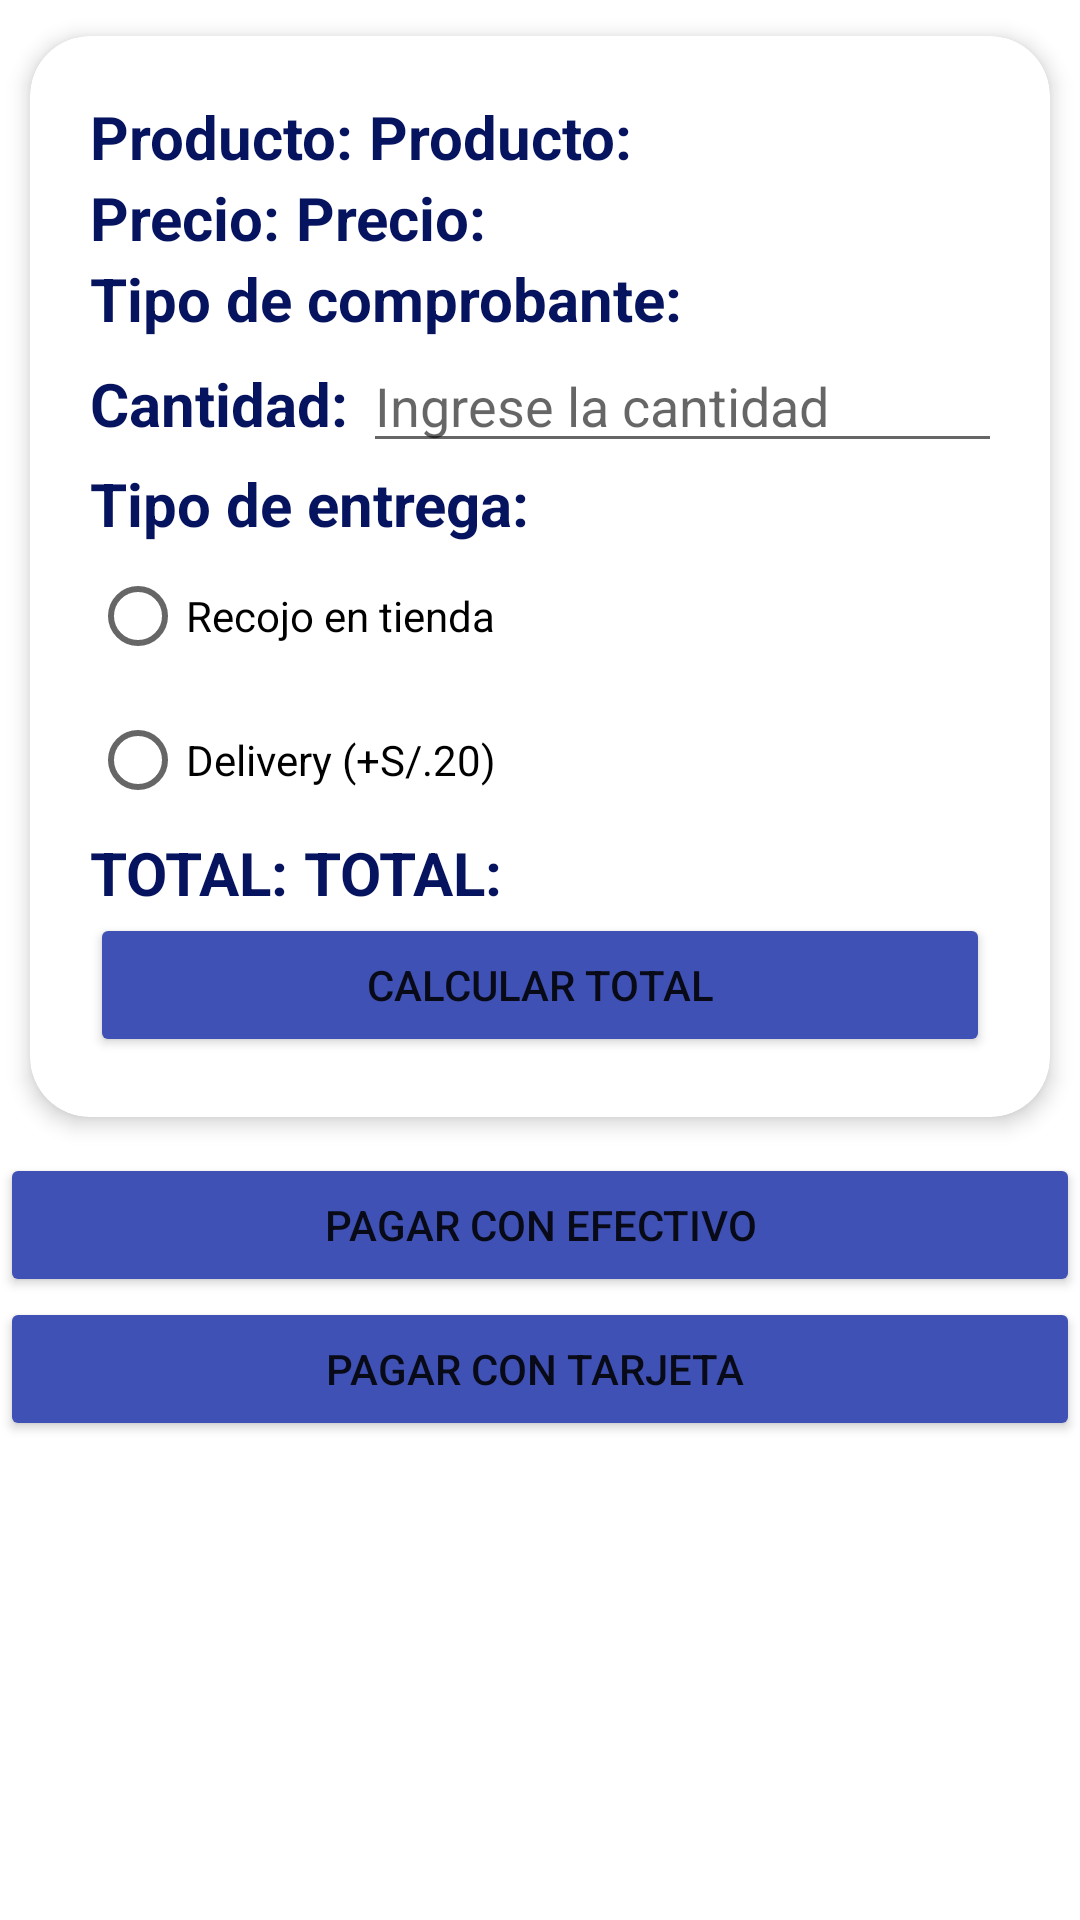

Write the Android layout XML for this screen, with the resource values it uses.
<!-- AndroidManifest.xml: application theme Theme.SisPagosDef -->
<!-- res/layout/activity_extras_ventas.xml -->
<?xml version="1.0" encoding="utf-8"?>
<LinearLayout xmlns:android="http://schemas.android.com/apk/res/android"
    xmlns:app="http://schemas.android.com/apk/res-auto"
    xmlns:tools="http://schemas.android.com/tools"
    android:layout_width="match_parent"
    android:layout_height="wrap_content"
    android:background="@drawable/fondo1"
    android:orientation="vertical"
    tools:context=".ExtrasVentasActivity">

    <androidx.cardview.widget.CardView
        android:layout_width="match_parent"
        android:layout_height="wrap_content"
        android:animateLayoutChanges="true"
        app:cardCornerRadius="20dp"
        app:cardElevation="4dp"
        app:cardUseCompatPadding="true">

        <LinearLayout
            android:layout_width="match_parent"
            android:layout_height="match_parent"
            android:layout_gravity="center_horizontal"
            android:baselineAligned="false"
            android:padding="20dp"
            android:orientation="vertical"
            android:textAlignment="center">

            <LinearLayout
                android:layout_width="match_parent"
                android:layout_height="match_parent"
                android:orientation="horizontal">

                <TextView
                    android:id="@+id/tvNombreProducto5"
                    android:layout_width="wrap_content"
                    android:layout_height="wrap_content"
                    android:text="Producto: "
                    android:textColor="#06135E"
                    android:textSize="20sp"
                    android:textStyle="bold"
                    />
                <TextView
                    android:id="@+id/tvNombreProductoex"
                    android:layout_width="wrap_content"
                    android:layout_height="wrap_content"
                    android:text="Producto: "
                    android:textColor="#06135E"
                    android:textSize="20sp"
                    android:textStyle="bold"
                    />
            </LinearLayout>

            <LinearLayout
                android:layout_width="match_parent"
                android:layout_height="match_parent"
                android:orientation="horizontal">

                <TextView
                    android:id="@+id/tvPrecioProducto5"
                    android:layout_width="wrap_content"
                    android:layout_height="wrap_content"
                    android:text="Precio: "
                    android:textColor="#06135E"
                    android:textSize="20sp"
                    android:textStyle="bold" />
                <TextView
                    android:id="@+id/tvPrecioProductoex"
                    android:layout_width="wrap_content"
                    android:layout_height="wrap_content"
                    android:text="Precio: "
                    android:textColor="#06135E"
                    android:textSize="20sp"
                    android:textStyle="bold" />
            </LinearLayout>

            <LinearLayout
                android:layout_width="match_parent"
                android:layout_height="match_parent"
                android:orientation="horizontal">

                <TextView
                    android:id="@+id/tvTipoComprobante5"
                    android:layout_width="wrap_content"
                    android:layout_height="wrap_content"
                    android:text="Tipo de comprobante: "
                    android:textColor="#06135E"
                    android:textSize="20sp"
                    android:textStyle="bold" />
                <TextView
                    android:id="@+id/tvTipoComprobanteex"
                    android:layout_width="wrap_content"
                    android:layout_height="wrap_content"
                    android:text=" "
                    android:textColor="#06135E"
                    android:textSize="20sp"
                    android:textStyle="bold" />
            </LinearLayout>

            <LinearLayout
                android:layout_width="wrap_content"
                android:layout_height="wrap_content"
                android:orientation="horizontal">

                <TextView
                    android:id="@+id/tvCantidadProducto5"
                    android:layout_width="wrap_content"
                    android:layout_height="wrap_content"
                    android:text="Cantidad: "
                    android:textColor="#06135E"
                    android:textSize="20sp"
                    android:textStyle="bold" />

                <EditText
                    android:id="@+id/edtCantidadex"
                    android:layout_width="260dp"
                    android:layout_height="wrap_content"
                    android:ems="10"
                    android:inputType="textPersonName"
                    android:hint="Ingrese la cantidad"
                    />
            </LinearLayout>

            <LinearLayout
                android:layout_width="match_parent"
                android:layout_height="match_parent"
                android:orientation="vertical">

                <TextView
                    android:id="@+id/textView5"
                    android:layout_width="match_parent"
                    android:layout_height="wrap_content"
                    android:text="Tipo de entrega: "
                    android:textColor="#06135E"
                    android:textSize="20sp"
                    android:textStyle="bold" />

                <RadioGroup
                    android:layout_width="match_parent"
                    android:layout_height="match_parent" >

                    <RadioButton
                        android:id="@+id/rbRecojotiendaex"
                        android:layout_width="match_parent"
                        android:layout_height="wrap_content"
                        android:text="Recojo en tienda" />

                    <RadioButton
                        android:id="@+id/rbDeliveryex"
                        android:layout_width="match_parent"
                        android:layout_height="wrap_content"
                        android:text="Delivery (+S/.20)" />
                </RadioGroup>

                <LinearLayout
                    android:layout_width="match_parent"
                    android:layout_height="match_parent"
                    android:orientation="horizontal">
                <TextView
                    android:id="@+id/tvTotalProducto5"
                    android:layout_width="wrap_content"
                    android:layout_height="wrap_content"
                    android:text="TOTAL: "
                    android:textColor="#06135E"
                    android:textSize="20sp"
                    android:textStyle="bold" />
                    <TextView
                        android:id="@+id/tvTotalProductoex"
                        android:layout_width="wrap_content"
                        android:layout_height="wrap_content"
                        android:text="TOTAL:"
                        android:textColor="#06135E"
                        android:textSize="20sp"
                        android:textStyle="bold" />

                </LinearLayout>
                <Button
                    android:id="@+id/btncalculartotalex"
                    android:layout_width="match_parent"
                    android:layout_height="wrap_content"
                    android:backgroundTint="#3F51B5"
                    android:text="CALCULAR TOTAL"
                    app:cornerRadius="20dp"/>
            </LinearLayout>
        </LinearLayout>
    </androidx.cardview.widget.CardView>
    <Button
        android:id="@+id/btnpagoefectivo"
        android:layout_width="match_parent"
        android:layout_height="wrap_content"
        android:backgroundTint="#3F51B5"
        android:text="PAGAR CON EFECTIVO"
        app:cornerRadius="20dp" />
    <Button
        android:id="@+id/btnpagotarjeta"
        android:layout_width="match_parent"
        android:layout_height="wrap_content"
        android:backgroundTint="#3F51B5"
        android:text="PAGAR CON TARJETA "
        app:cornerRadius="20dp" />


</LinearLayout>
<!-- resources referenced by this layout -->
<resources>
  <style name="Theme.SisPagosDef" parent="Theme.MaterialComponents.DayNight.DarkActionBar">
          
          <item name="colorPrimary">@color/purple_500</item>
          <item name="colorPrimaryVariant">@color/purple_700</item>
          <item name="colorOnPrimary">@color/white</item>
          
          <item name="colorSecondary">@color/teal_200</item>
          <item name="colorSecondaryVariant">@color/teal_700</item>
          <item name="colorOnSecondary">@color/black</item>
          
          <item name="android:statusBarColor">?attr/colorPrimaryVariant</item>
          
      </style>
  <color name="purple_500">#FF6200EE</color>
  <color name="purple_700">#FF3700B3</color>
  <color name="white">#FFFFFFFF</color>
  <color name="teal_200">#FF03DAC5</color>
  <color name="teal_700">#FF018786</color>
  <color name="black">#FF000000</color>
</resources>
